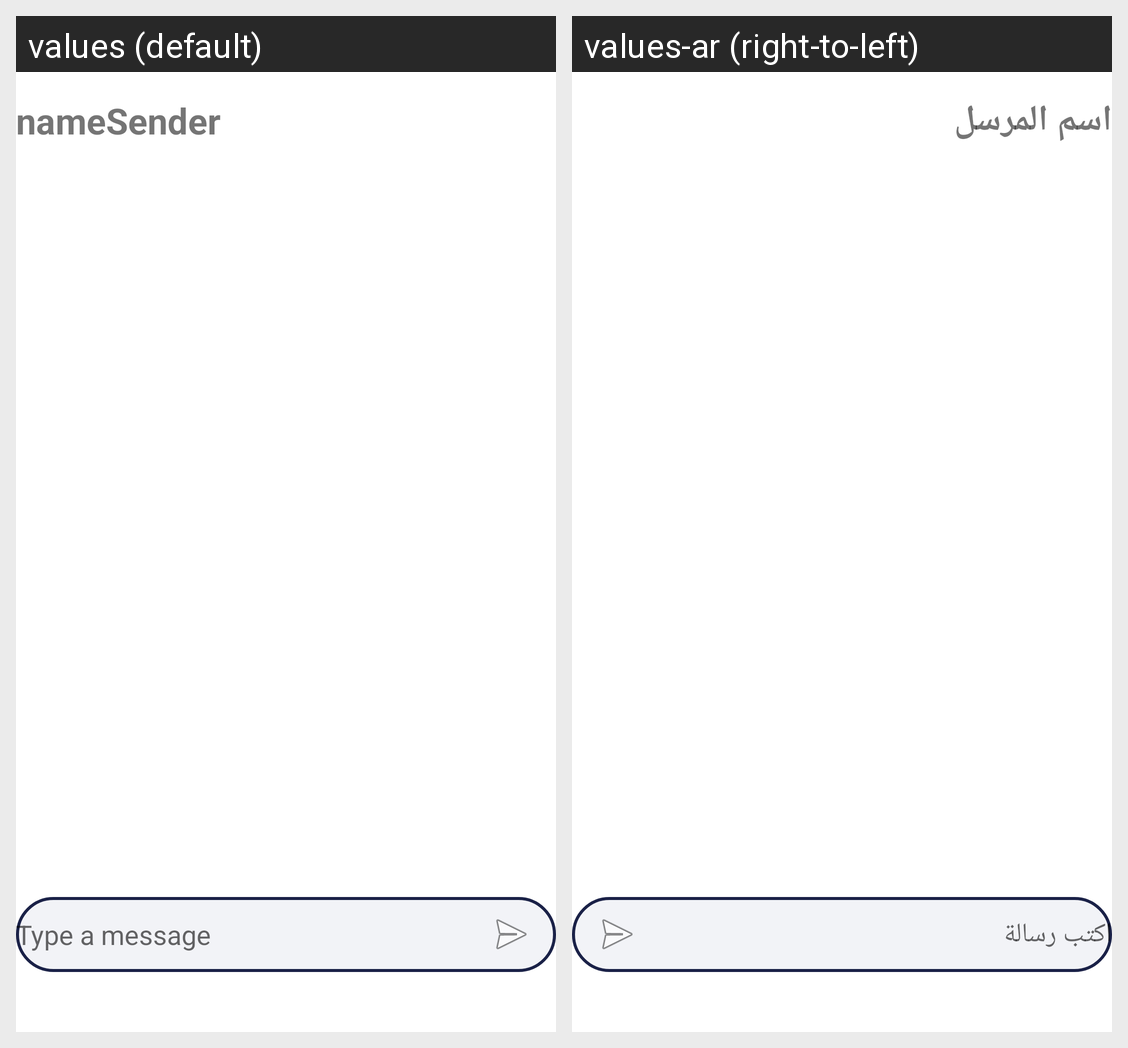

This grid shows one Android layout under two languages. Give, for every string resource on the screen, its name, the default text and each shown locale's text.
Android screen res/layout/fragment_chat_list.xml rendered under 2 locales, left to right: values (default), values-ar (right-to-left). Device: Nexus 5 (rendered at 1080×1920; each locale shown at half size, 540×960, under a caption strip naming it); theme Theme.Learn_new_language.
Strings drawn on this screen, with the default value and each locale's value (text and hints the layout hard-codes, and strings that could not be matched under every locale, appear in the picture but are not listed):

nameSender
  values: nameSender
  values-ar: اسم المرسل

type_a_message
  values: Type a message
  values-ar: اكتب رسالة
